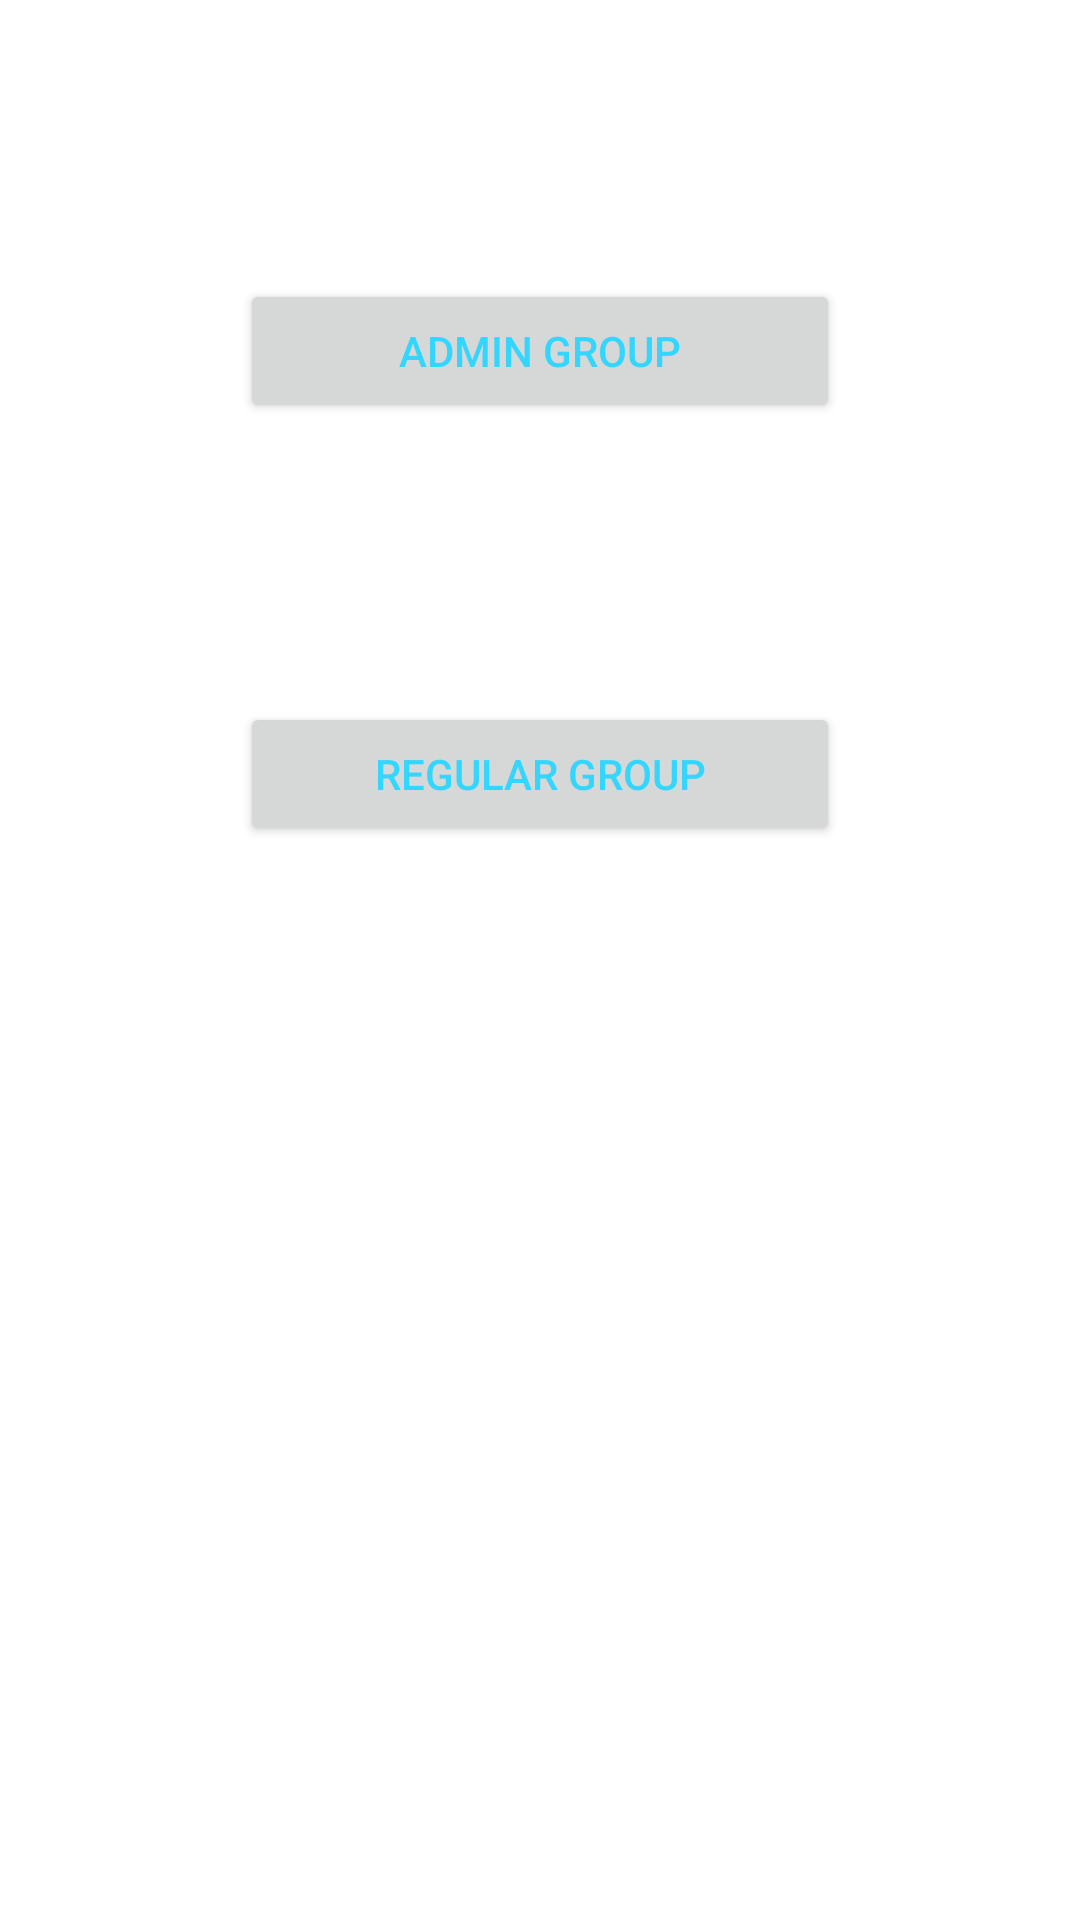

The Android layout XML behind this screen, and the referenced resources:
<!-- AndroidManifest.xml: fallback theme Theme.MaterialComponents.DayNight.NoActionBar -->
<!-- res/layout/viewgroups.xml -->
<?xml version="1.0" encoding="utf-8"?>
<LinearLayout xmlns:android="http://schemas.android.com/apk/res/android"
    android:layout_width="fill_parent"
    android:layout_height="fill_parent"
    android:orientation="vertical" >

    <ListView
        android:id="@+id/list"
        android:layout_height="wrap_content"
        android:layout_width="match_parent">
    </ListView>

   <RelativeLayout xmlns:android="http://schemas.android.com/apk/res/android"
       android:layout_width="fill_parent"
       android:layout_height="fill_parent" >


    <Button
        android:id="@+id/adminGroup"
        android:layout_width="wrap_content"
        android:layout_height="wrap_content"
        android:text="Admin Group"
        android:clickable="true"
        android:textColor="#ff33d6ff"
        android:width="200dp"
        android:layout_marginTop="93dp"
        android:layout_centerHorizontal="true"/>

    <Button
        android:id="@+id/regularGroup"
        android:layout_width="wrap_content"
        android:layout_height="wrap_content"
        android:text="Regular Group"
        android:layout_below="@id/adminGroup"
        android:layout_marginTop="93dp"
        android:layout_centerHorizontal="true"
        android:clickable="true"
        android:textColor="#ff33d6ff"
        android:width="200dp"/>

    </RelativeLayout>

</LinearLayout>
<!-- resources referenced by this layout -->
<resources>

</resources>
